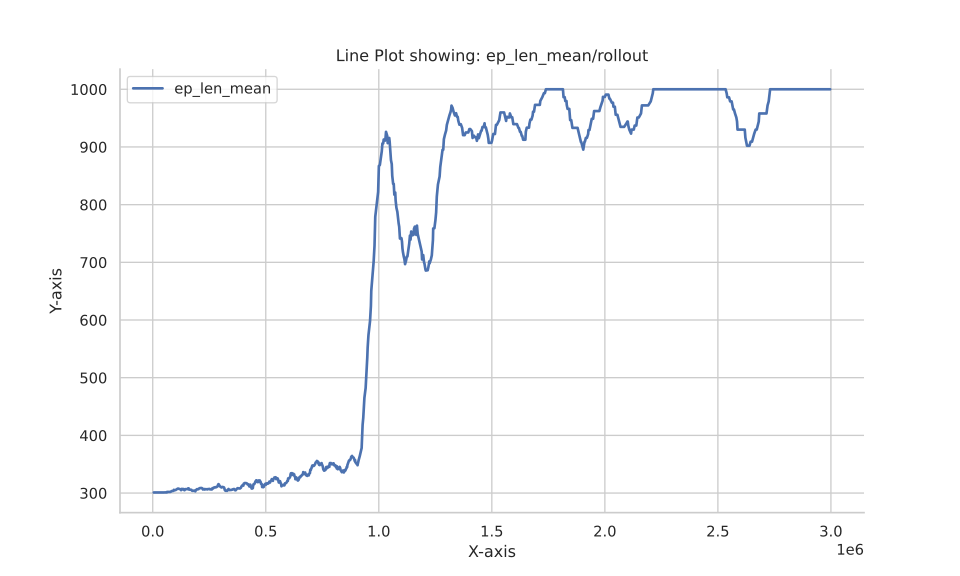

The data file committed next to this chart (first rows):
Wall time, Step, Value
1692971980, 4816, 301.0
1692971982, 14448, 301.0
1692971983, 19264, 301.0
1692971984, 24080, 301.0
1692971987, 38528, 301.0
1692971988, 43344, 301
1692971988, 43424, 301
1692971989, 48160, 301
1692972007, 53056, 301.1
1692972033, 57792, 301.1
1692972034, 57872, 301.1
1692972061, 62608, 301.1
1692972065, 63408, 302
1692972088, 67424, 302
1692972093, 68224, 302
1692972116, 72240, 301.9
1692972121, 73040, 301.9
1692972143, 77056, 301.9
1692972171, 81872, 302.8
1692972171, 81952, 302.8
1692972179, 83312, 303.4
1692972198, 86688, 303.4
1692972199, 86768, 303.4
1692972206, 88128, 303.8
1692972225, 91504, 303.8
1692972231, 92384, 304.4
1692972239, 93424, 305.6
1692972257, 96320, 304.8
1692972262, 97200, 304.9
1692972271, 98720, 305.2
1692972285, 101136, 305.2
1692972286, 101376, 305.2
1692972291, 102256, 305.5
1692972312, 105952, 306.5
1692972314, 106272, 306.5
1692972339, 110768, 307.8
1692972341, 111088, 307.8
1692972347, 112128, 307.8
1692972359, 114208, 307.8
1692972368, 115584, 307.1
1692972369, 115904, 307.1
1692972376, 116944, 307.1
1692972388, 119024, 307.1
1692972396, 120400, 306.8
1692972398, 120720, 306.8
1692972416, 123920, 306.2
1692972423, 125296, 305.0
1692972431, 126656, 305.5
1692972443, 128816, 307.2
1692972451, 130112, 307
1692972454, 130752, 307
1692972474, 134272, 307.0
1692972479, 135168, 306
1692972484, 135888, 306.1
1692972486, 136288, 307.0
1692972507, 139984, 304.9
1692972511, 140704, 305.0
1692972513, 141104, 305.0
1692972530, 143904, 306.8
1692972539, 145520, 306.8
... 940 more rows
